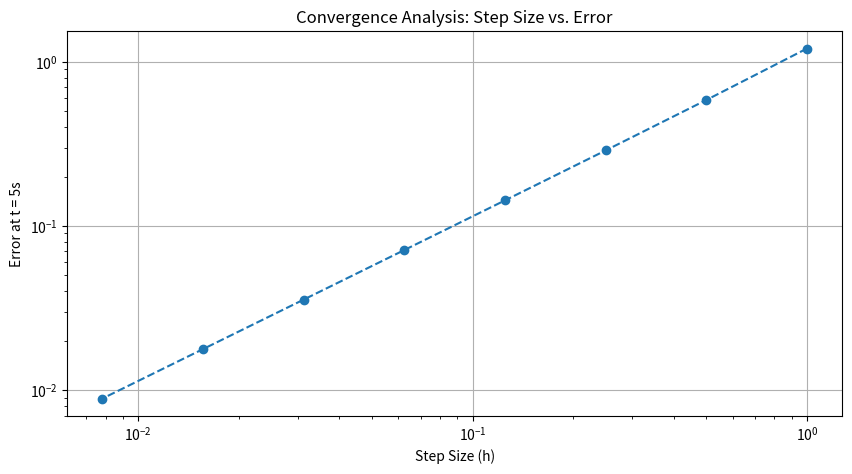

The matplotlib source for this figure:
import numpy as np
import matplotlib.pyplot as plt

# Define the analytical solution
def analytical_solution(T0, Ta, k, t):
    return Ta + (T0 - Ta) * np.exp(-k * t)

# Implement Euler's Method
def euler_method(T0, Ta, k, h, t_max):
    n = int(t_max / h)
    T = np.zeros(n+1)
    T[0] = T0
    t_values = np.linspace(0, t_max, n+1)

    for i in range(n):
        T[i+1] = T[i] + h * (-k * (T[i] - Ta))

    return t_values, T

# Parameters
T0 = 100   # Initial temperature
Ta = 25    # Ambient temperature
k = 0.1    # Cooling constant
t_max = 10 # Maximum time

# Start with a large step size and gradually refine
h = 1.0
t_target = 5  # Check convergence at t = 5s
previous_T = None
converged = False
step_sizes = []
errors = []

while not converged:
    # Compute numerical and analytical solutions
    t_values, T_numerical = euler_method(T0, Ta, k, h, t_max)
    T_analytical = analytical_solution(T0, Ta, k, t_values)

    # Find the temperature at the target time
    T_numerical_target = np.interp(t_target, t_values, T_numerical)
    T_analytical_target = analytical_solution(T0, Ta, k, t_target)

    # Compute error at the target time
    error = abs(T_analytical_target - T_numerical_target)
    
    # Store step size and error for analysis
    step_sizes.append(h)
    errors.append(error)

    # Check convergence condition (change in estimated temp < 0.01°C)
    if previous_T is not None and abs(previous_T - T_numerical_target) < 0.01:
        converged = True
    else:
        previous_T = T_numerical_target
        h /= 2  # Reduce step size (increase number of steps)

# Plot step size vs error to show convergence
plt.figure(figsize=(10, 5))
plt.plot(step_sizes, errors, marker="o", linestyle="dashed")
plt.xscale("log")
plt.yscale("log")
plt.xlabel("Step Size (h)")
plt.ylabel("Error at t = 5s")
plt.title("Convergence Analysis: Step Size vs. Error")
plt.grid(True)
plt.show()

# Print final step size when convergence is reached
print(f"Converged with step size h = {h:.6f}, error = {error:.6f}")

